Photos from the image-classification dataset "trainer" in the GitHub repository jonahgroup/SnackClassifier. Its 5 classes are: angry bird snack, brownie, candy, cookie, package.

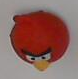
Label: angry bird snack

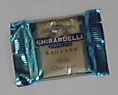
Label: package

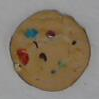
Label: cookie

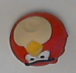
Label: angry bird snack

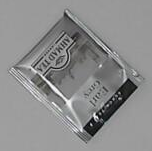
Label: package

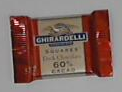
Label: package
